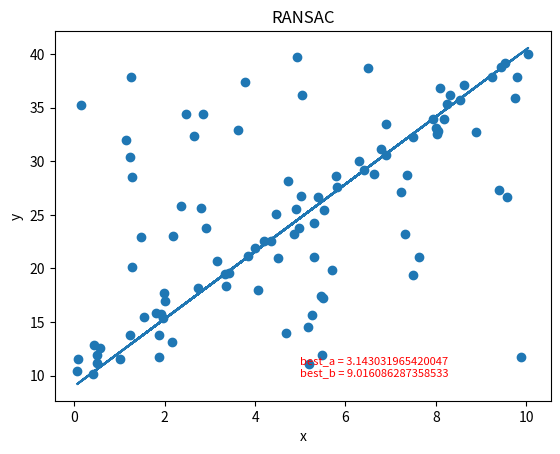

Python code for this plot:
'''
Author: jiajunwang 18035173529@163.com
Date: 2023-07-13 16:44:28
LastEditors: jiajunwang 18035173529@163.com
LastEditTime: 2023-07-13 17:11:00
FilePath: /testOpencv/script/ransac.py
Description: RANSAC 曲线拟合
'''
import numpy as np
import matplotlib.pyplot as plt
import random
import math

# 数据量。
SIZE = 50
# 产生数据。np.linspace 返回一个一维数组，SIZE指定数组长度。
# 数组最小值是0，最大值是10。所有元素间隔相等。
X = np.linspace(0, 10, SIZE)
Y = 3 * X + 10

fig = plt.figure()
ax1 = fig.add_subplot(1, 1, 1) # 画图区域分成1行1列。选择第一块区域
ax1.set_title("RANSAC") # 标题


# 让散点图的数据更加随机并且添加一些噪声。
random_x = []
random_y = []
# 添加直线随机噪声
for i in range(SIZE):
    random_x.append(X[i] + random.uniform(-0.5, 0.5)) 
    random_y.append(Y[i] + random.uniform(-0.5, 0.5)) 
# 添加随机噪声
for i in range(SIZE):
    random_x.append(random.uniform(0,10))
    random_y.append(random.uniform(10,40))
RANDOM_X = np.array(random_x) # 散点图的横轴。
RANDOM_Y = np.array(random_y) # 散点图的纵轴。

# 画散点图。
ax1.scatter(RANDOM_X, RANDOM_Y)
# 横轴名称。
ax1.set_xlabel("x")
# 纵轴名称。
ax1.set_ylabel("y")

# 使用RANSAC算法估算模型
# 迭代最大次数，每次得到更好的估计会优化iters的数值
iters = 100000
# 数据和模型之间可接受的差值
sigma = 0.25
# 最好模型的参数估计和内点数目
best_a = 0
best_b = 0
pretotal = 0
# 希望的得到正确模型的概率
P = 0.99
while i < iters:
    # 在数据中随机选出两个点迭代
    sample_index = random.sample(range(SIZE * 2),2)
    x_1 = RANDOM_X[sample_index[0]]
    x_2 = RANDOM_X[sample_index[1]]
    y_1 = RANDOM_Y[sample_index[0]]
    y_2 = RANDOM_Y[sample_index[1]]

    # y = ax + b 求解出a，b
    a = (y_2 - y_1) / (x_2 - x_1)
    b = y_1 - a * x_1

    # 算出内点数目
    total_inlier = 0
    for index in range(SIZE * 2):
        y_estimate = a * RANDOM_X[index] + b
        if abs(y_estimate - RANDOM_Y[index]) < sigma:
            total_inlier = total_inlier + 1

    # 判断当前的模型是否比之前估算的模型好
    if total_inlier > pretotal:
        iters = math.log(1 - P) / math.log(1 - pow(total_inlier / (SIZE * 2), 2))
        pretotal = total_inlier
        best_a = a
        best_b = b

    # 判断是否当前模型已经符合超过一半的点
    if total_inlier > SIZE:
        break
    i = i+1
# TODO 这里使用 for 循环有问题，暂时想不出来问题在哪
# for i in range(iters):
#     # 随机在数据中红选出两个点去求解模型
#     sample_index = random.sample(range(SIZE * 2),2)
#     x_1 = RANDOM_X[sample_index[0]]
#     x_2 = RANDOM_X[sample_index[1]]
#     y_1 = RANDOM_Y[sample_index[0]]
#     y_2 = RANDOM_Y[sample_index[1]]

#     # y = ax + b 求解出a，b
#     a = (y_2 - y_1) / (x_2 - x_1)
#     b = y_1 - a * x_1

#     # 算出内点数目
#     total_inlier = 0
#     for index in range(SIZE * 2):
#         y_estimate = a * RANDOM_X[index] + b
#         if abs(y_estimate - RANDOM_Y[index]) < sigma:
#             total_inlier = total_inlier + 1

#     # 判断当前的模型是否比之前估算的模型好
#     if total_inlier > pretotal:
#         iters = math.log(1 - P) / math.log(1 - pow(total_inlier / (SIZE * 2), 2))
#         pretotal = total_inlier
#         best_a = a
#         best_b = b

#     # 判断是否当前模型已经符合超过一半的点
#     if total_inlier > SIZE:
#         break

# 用我们得到的最佳估计画图
Y = best_a * RANDOM_X + best_b

# 直线图
ax1.plot(RANDOM_X, Y)
text = "best_a = " + str(best_a) + "\nbest_b = " + str(best_b)
plt.text(5,10, text,
         fontdict={'size': 8, 'color': 'r'})
plt.show()